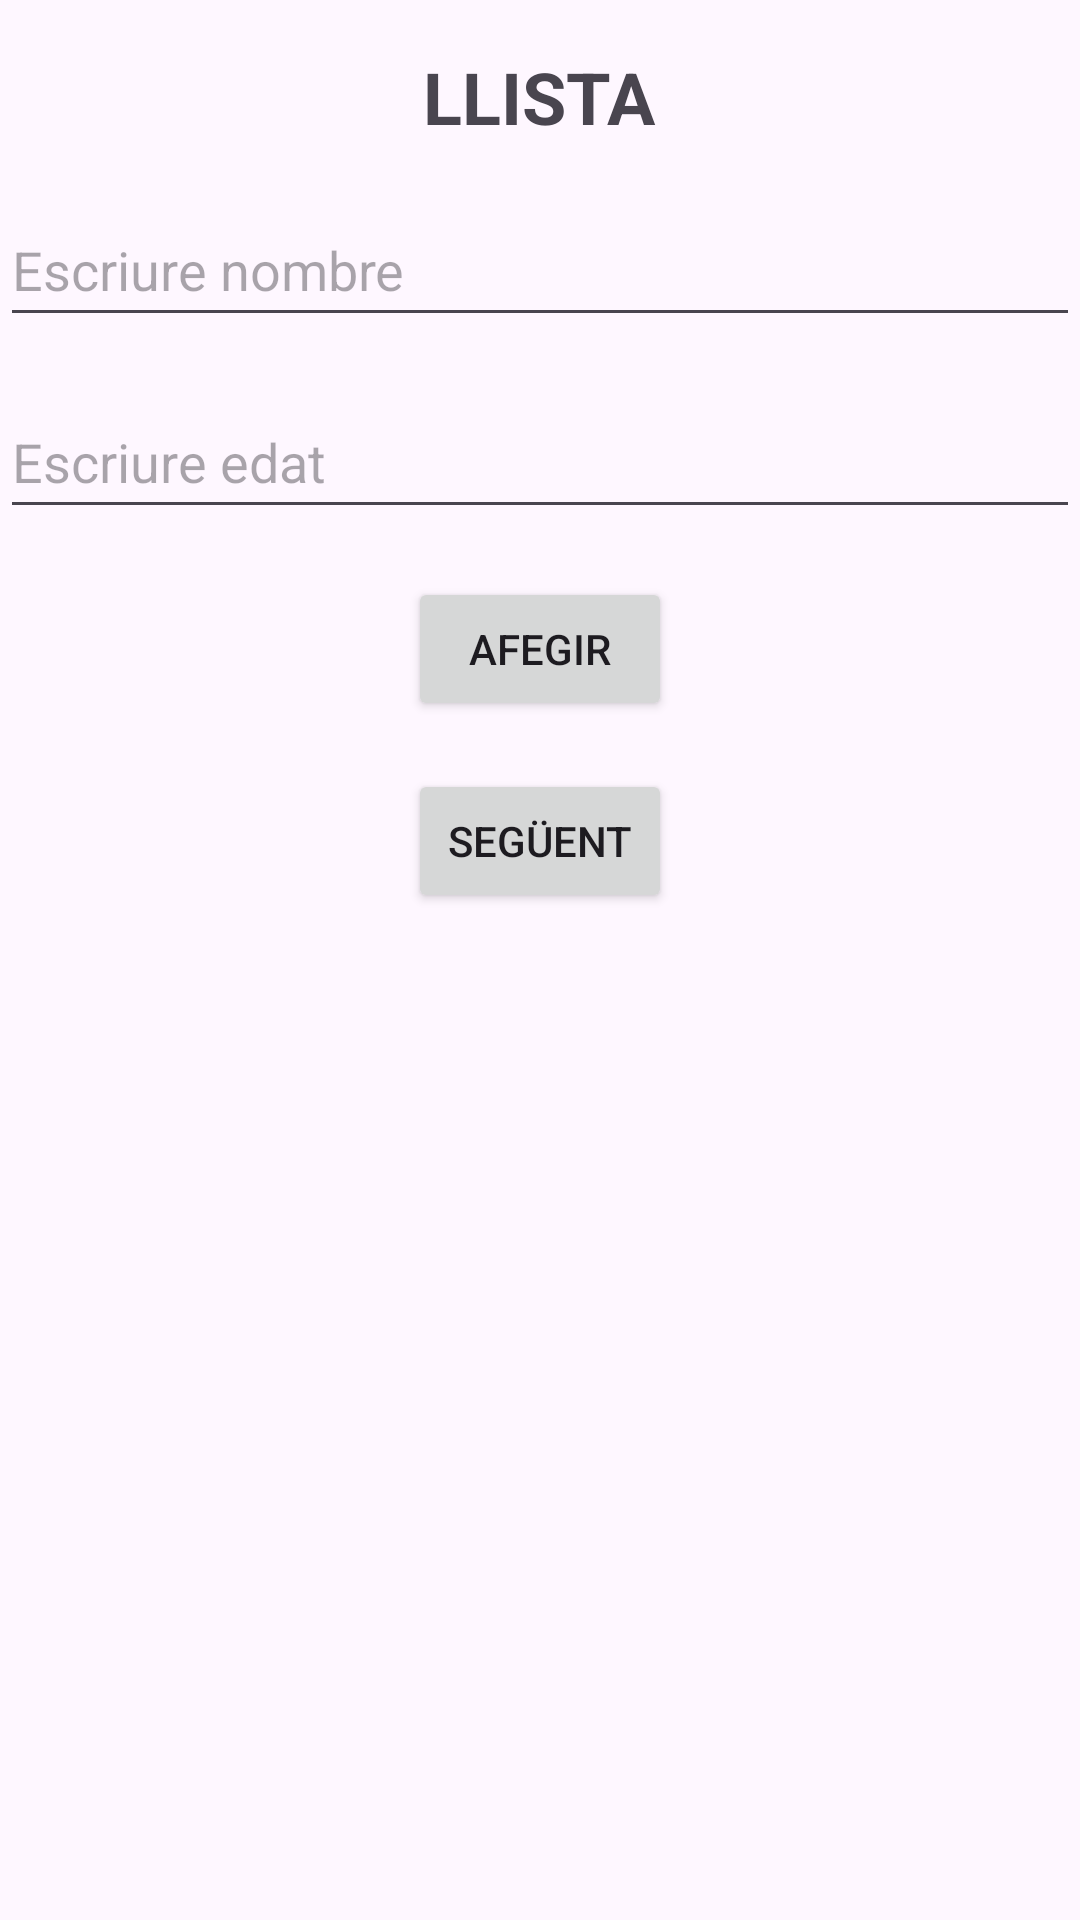

Layout XML and referenced resources for this Android screen:
<!-- AndroidManifest.xml: application theme Theme.Project_List -->
<!-- res/layout/activity_main.xml -->
<?xml version="1.0" encoding="utf-8"?>
<layout>

    <RelativeLayout xmlns:android="http://schemas.android.com/apk/res/android"
        xmlns:app="http://schemas.android.com/apk/res-auto"
        xmlns:tools="http://schemas.android.com/tools"
        android:layout_width="match_parent"
        android:layout_height="match_parent"
        tools:context=".MainActivity">

        <TextView
            android:id="@+id/textViewTitulo"
            android:layout_width="wrap_content"
            android:layout_height="wrap_content"
            android:layout_centerHorizontal="true"
            android:layout_marginTop="16dp"
            android:text="@string/llista"
            android:textSize="24sp"
            android:textStyle="bold" />

        <EditText
            android:id="@+id/editTextNom"
            android:layout_width="match_parent"
            android:layout_height="wrap_content"
            android:layout_below="@id/textViewTitulo"
            android:layout_marginTop="16dp"
            android:autofillHints=""
            android:hint="@string/escriure_nombre"
            android:inputType="text"
            android:minHeight="48dp"
            tools:ignore="VisualLintTextFieldSize,TextContrastCheck" />

        <EditText
            android:id="@+id/editTextEdat"
            android:layout_width="match_parent"
            android:layout_height="wrap_content"
            android:layout_below="@id/editTextNom"
            android:layout_marginTop="16dp"
            android:autofillHints=""
            android:hint="@string/escriure_edat"
            android:inputType="number"
            android:minHeight="48dp"
            tools:ignore="VisualLintTextFieldSize, TextContrastCheck" />

        <Button
            android:id="@+id/buttonAfegir"
            android:layout_width="wrap_content"
            android:layout_height="wrap_content"
            android:layout_below="@id/editTextEdat"
            android:layout_centerHorizontal="true"
            android:layout_marginTop="16dp"
            android:text="@string/afegir" />

        <Button
            android:id="@+id/buttonSeguent"
            android:layout_width="wrap_content"
            android:layout_height="wrap_content"
            android:layout_below="@id/buttonAfegir"
            android:layout_centerHorizontal="true"
            android:layout_marginTop="16dp"
            android:text="@string/seg_ent" />
    </RelativeLayout>
</layout>
<!-- resources referenced by this layout -->
<resources>
  <string name="afegir">AFEGIR</string>
  <string name="escriure_edat">Escriure edat</string>
  <string name="escriure_nombre">Escriure nombre</string>
  <string name="llista">LLISTA</string>
  <string name="seg_ent">SEGÜENT</string>
  <style name="Theme.Project_List" parent="Base.Theme.Project_List" />
  <style name="Base.Theme.Project_List" parent="Theme.Material3.DayNight.NoActionBar">
          
          
      </style>
</resources>
